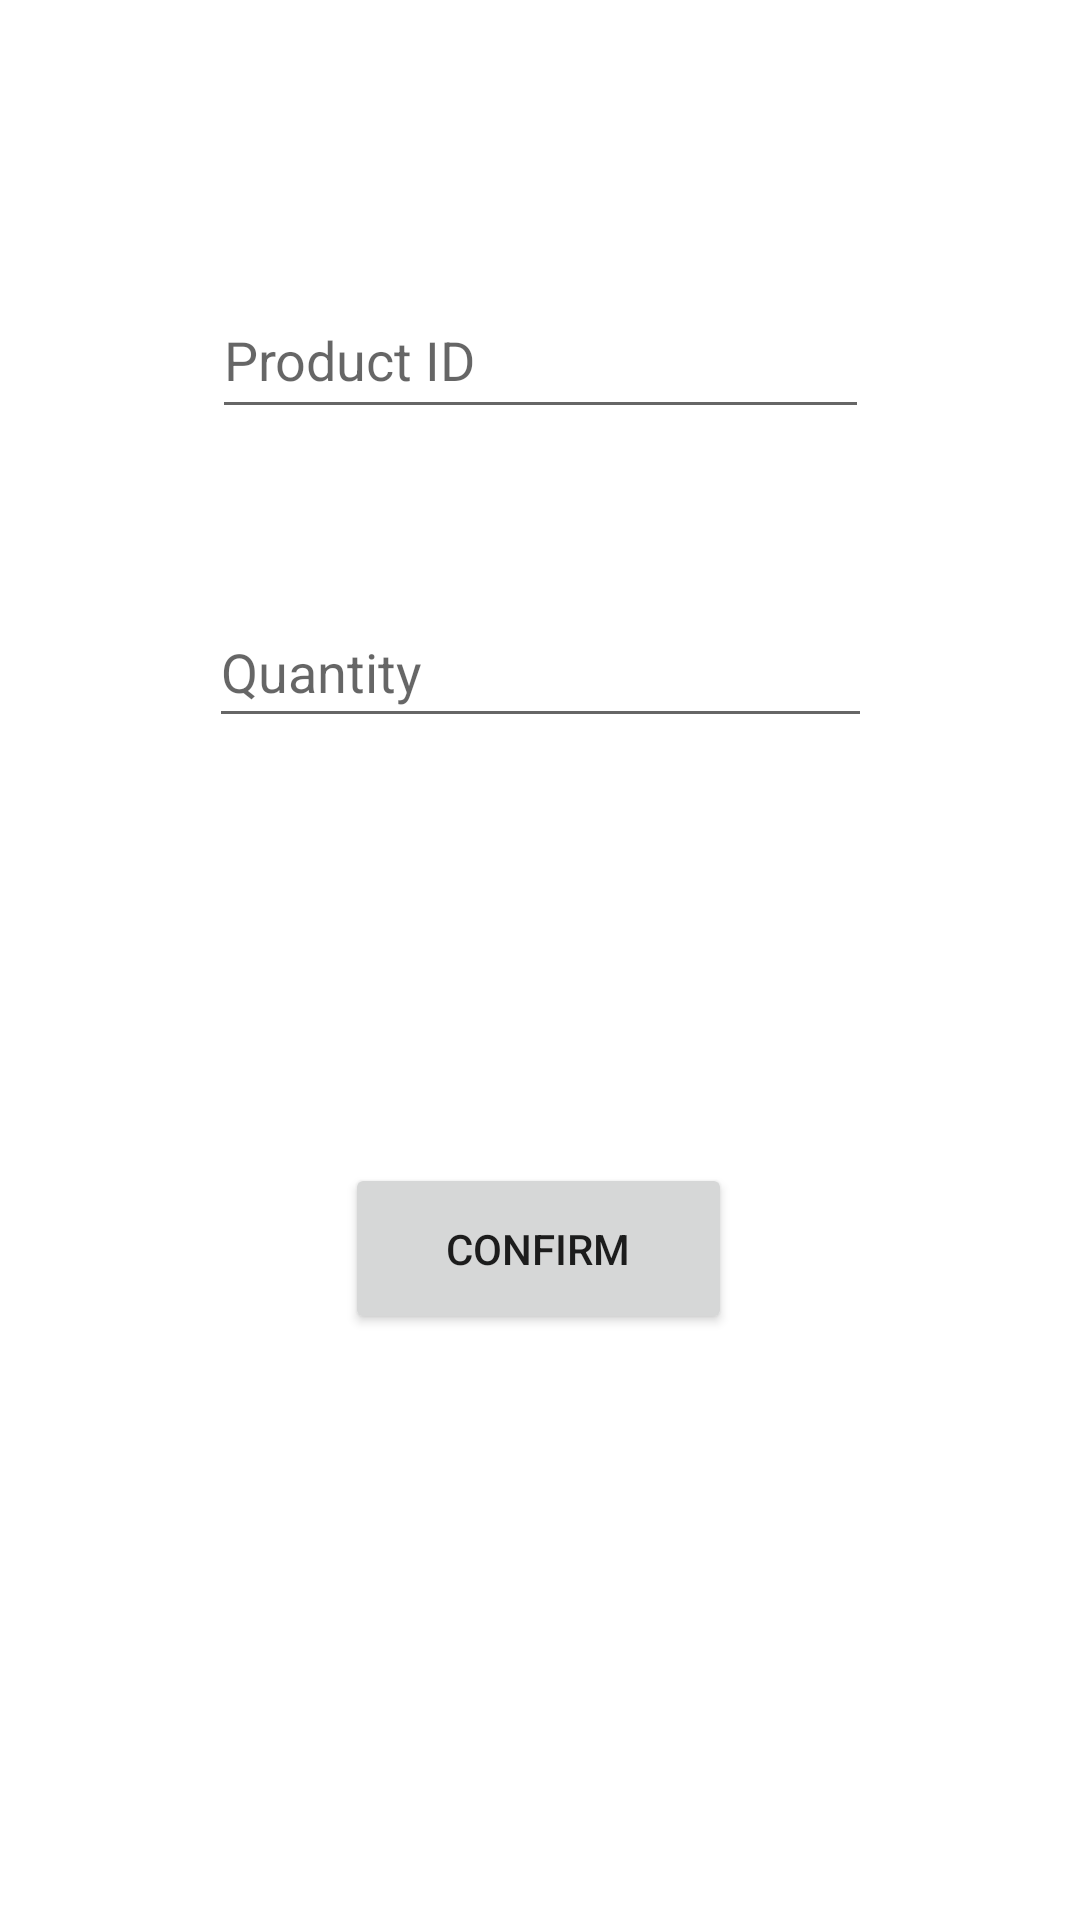

Produce the Android XML layout that renders to this screen, including the resource entries it uses.
<!-- AndroidManifest.xml: application theme Theme.WarehouseInventoryManagement -->
<!-- res/layout/fill_details.xml -->
<?xml version="1.0" encoding="utf-8"?>
<androidx.constraintlayout.widget.ConstraintLayout xmlns:android="http://schemas.android.com/apk/res/android"
    xmlns:app="http://schemas.android.com/apk/res-auto"
    xmlns:tools="http://schemas.android.com/tools"
    android:layout_width="match_parent"
    android:layout_height="match_parent">

    <Button
        android:id="@+id/confirmButton"
        android:layout_width="129dp"
        android:layout_height="57dp"
        android:layout_marginTop="36dp"
        android:text="@string/confirm"
        app:layout_constraintBottom_toBottomOf="parent"
        app:layout_constraintEnd_toEndOf="parent"
        app:layout_constraintHorizontal_bias="0.498"
        app:layout_constraintStart_toStartOf="parent"
        app:layout_constraintTop_toBottomOf="@+id/show"
        app:layout_constraintVertical_bias="0.023" />

    <TextView
        android:id="@+id/show"
        android:layout_width="263dp"
        android:layout_height="73dp"
        android:autoSizeTextType="uniform"
        android:visibility="visible"
        app:layout_constraintBottom_toBottomOf="parent"
        app:layout_constraintEnd_toEndOf="parent"
        app:layout_constraintStart_toStartOf="parent"
        app:layout_constraintTop_toTopOf="parent"
        app:layout_constraintVertical_bias="0.483" />

    <EditText
        android:id="@+id/quantity"
        android:layout_width="221dp"
        android:layout_height="47dp"
        android:layout_marginBottom="28dp"
        android:ems="10"
        android:hint="@string/quantity"
        android:importantForAutofill="no"
        android:inputType="number"
        app:layout_constraintBottom_toTopOf="@+id/show"
        app:layout_constraintEnd_toEndOf="parent"
        app:layout_constraintHorizontal_bias="0.502"
        app:layout_constraintStart_toStartOf="parent" />

    <EditText
        android:id="@+id/productID"
        android:layout_width="219dp"
        android:layout_height="49dp"
        android:layout_marginBottom="56dp"
        android:ems="10"
        android:hint="@string/product_id"
        android:importantForAutofill="no"
        android:inputType="number"
        app:layout_constraintBottom_toTopOf="@+id/quantity"
        app:layout_constraintEnd_toEndOf="parent"
        app:layout_constraintHorizontal_bias="0.5"
        app:layout_constraintStart_toStartOf="parent" />

</androidx.constraintlayout.widget.ConstraintLayout>
<!-- resources referenced by this layout -->
<resources>
  <string name="confirm">Confirm</string>
  <string name="product_id">Product ID</string>
  <string name="quantity">Quantity</string>
  <style name="Theme.WarehouseInventoryManagement" parent="Theme.MaterialComponents.DayNight.DarkActionBar">
          
          <item name="colorPrimary">@color/purple_500</item>
          <item name="colorPrimaryVariant">@color/purple_700</item>
          <item name="colorOnPrimary">@color/white</item>
          
          <item name="colorSecondary">@color/teal_200</item>
          <item name="colorSecondaryVariant">@color/teal_700</item>
          <item name="colorOnSecondary">@color/black</item>
          
          <item name="android:statusBarColor" tools:targetApi="l">?attr/colorPrimaryVariant</item>
          
      </style>
  <!-- not gathered from this repository: default colours our renderer supplied (Android Studio template values) -->
  <color name="purple_500">#FF6200EE</color>
  <color name="purple_700">#FF3700B3</color>
  <color name="teal_200">#FF03DAC5</color>
  <color name="teal_700">#FF018786</color>
  <color name="black">#FF000000</color>
  <color name="white">#FFFFFFFF</color>
</resources>
